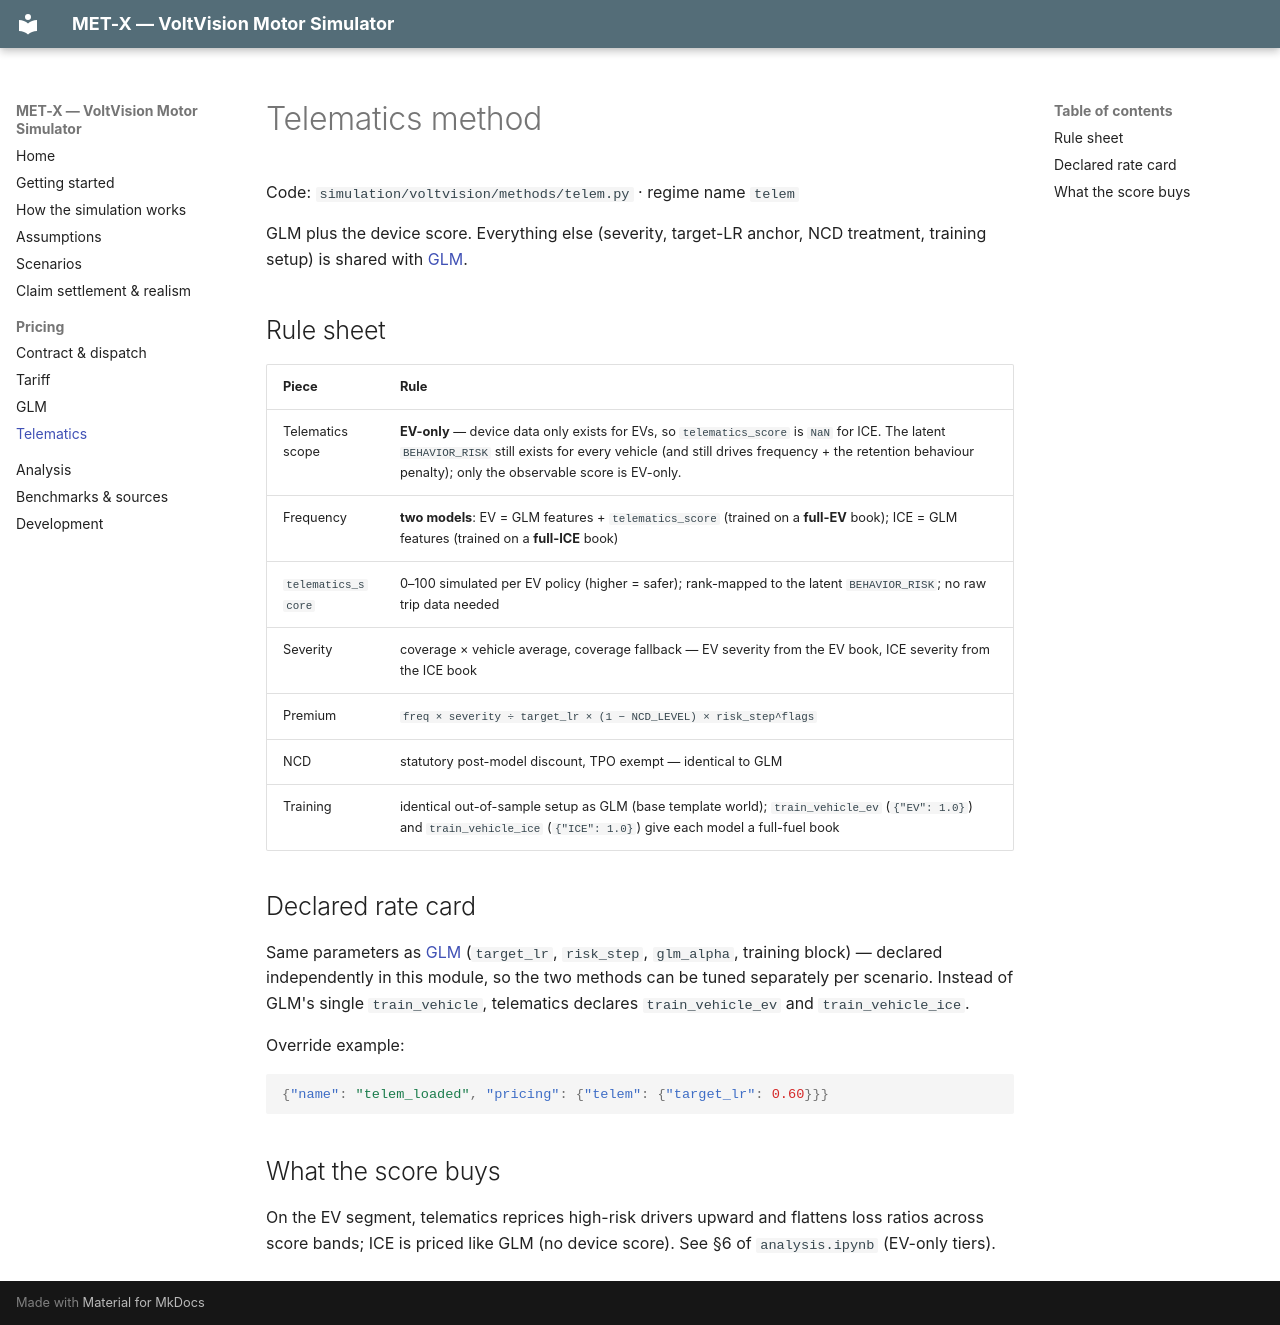

repository: QHao-SOLID/MET-X · page: methods/telem/index.html · generator: mkdocs

# Telematics method

Code: `simulation/voltvision/methods/telem.py` · regime name `telem`

GLM plus the device score. Everything else (severity, target-LR anchor, NCD
treatment, training setup) is shared with [GLM](glm.md).

## Rule sheet

| Piece | Rule |
|---|---|
| Telematics scope | **EV-only** — device data only exists for EVs, so `telematics_score` is `NaN` for ICE. The latent `BEHAVIOR_RISK` still exists for every vehicle (and still drives frequency + the retention behaviour penalty); only the observable score is EV-only. |
| Frequency | **two models**: EV = GLM features + `telematics_score` (trained on a **full-EV** book); ICE = GLM features (trained on a **full-ICE** book) |
| `telematics_score` | 0–100 simulated per EV policy (higher = safer); rank-mapped to the latent `BEHAVIOR_RISK`; no raw trip data needed |
| Severity | coverage × vehicle average, coverage fallback — EV severity from the EV book, ICE severity from the ICE book |
| Premium | `freq × severity ÷ target_lr × (1 − NCD_LEVEL) × risk_step^flags` |
| NCD | statutory post-model discount, TPO exempt — identical to GLM |
| Training | identical out-of-sample setup as GLM (base template world); `train_vehicle_ev` (`{"EV": 1.0}`) and `train_vehicle_ice` (`{"ICE": 1.0}`) give each model a full-fuel book |

## Declared rate card

Same parameters as [GLM](glm.md#declared-rate-card) (`target_lr`,
`risk_step`, `glm_alpha`, training block) — declared independently in this
module, so the two methods can be tuned separately per scenario. Instead of
GLM's single `train_vehicle`, telematics declares `train_vehicle_ev` and
`train_vehicle_ice`.

Override example:

```json
{"name": "telem_loaded", "pricing": {"telem": {"target_lr": 0.60}}}
```

## What the score buys

On the EV segment, telematics reprices high-risk drivers upward and flattens
loss ratios across score bands; ICE is priced like GLM (no device score). See
§6 of `analysis.ipynb` (EV-only tiers).
